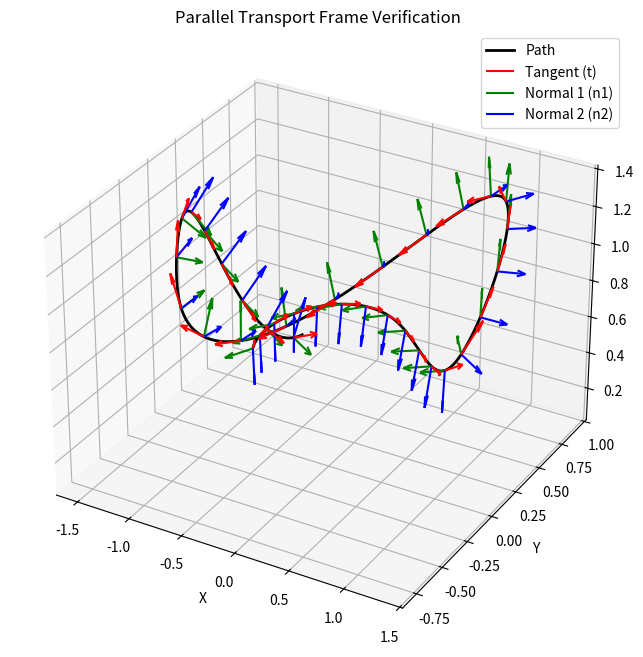

Write Python code to recreate this figure.
import matplotlib.pyplot as plt  # noqa: D100
import numpy as np
from scipy.interpolate import CubicSpline


class GeometryEngine:  # noqa: D101
    def __init__(self):  # noqa: D107
        # 1. Define Waypoints (Same as in your controller)
        
        # Waypoints in 3D space (x, y, z)
        waypoints = np.array(
            [
                [-1.5, 0.75, 0.05],
                [-1.0, 0.55, 0.4],
                [0.3, 0.35, 0.7],
                [1.3, -0.15, 0.9],
                [0.85, 0.85, 1.2],
                [-0.5, -0.05, 0.7],
                [-1.2, -0.2, 0.8],
                [-1.2, -0.2, 1.2],
                [-0.0, -0.7, 1.2],
                [0.5, -0.75, 1.2],
            ]
        )

        # 2. Create Spline parameterized by approximate Arc Length (s)
        # Calculate cumulative distance
        # dists is the distance between consecutive waypoints
        dists = np.linalg.norm(np.diff(waypoints, axis=0), axis=1)
        
        # Insert cumulative distances to get s values
        # s = [0, d1, d1+d2, ..., total_length]
        self.s_path = np.insert(np.cumsum(dists), 0, 0.0)
        self.total_length = self.s_path[-1]

        # CubicSpline: s -> (x,y,z)
        self.spline = CubicSpline(self.s_path, waypoints)

        # 3. Precompute Frame
        self.pt_frame = self._generate_parallel_transport_frame()



    def _generate_parallel_transport_frame(self, num_points=1000):  # noqa: ANN001, ANN202
        """Generates the Parallel Transport frame using the paper's update law.
        Eq (7): [t, n1, n2]' = Matrix * [t, n1, n2].
        """  # noqa: D205
        s_eval = np.linspace(0, self.total_length, num_points)
        ds = s_eval[1] - s_eval[0] # ds is the step size in s

        frames = {"s": s_eval, "pos": [], "t": [], "n1": [], "n2": [], "k1": [], "k2": []}

        # --- Initialization (Section 2.4.1) ---
        # "n2 is pointing to the direction of gravity" roughly
        # t0 is the tangent at s=0
        self.spline(0)
        t_0 = self.spline(0, 1)  # First derivative
        t_0 /= np.linalg.norm(t_0) # make it unit vector

        # Initial Normal (Gram-Schmidt against Gravity)
        g_vec = np.array([0, 0, -1])  # Down vector (gravity)

        # If tangent is perfectly vertical, handle singularity
        if np.linalg.norm(np.cross(t_0, g_vec)) < 1e-3:
            dummy = np.array([1, 0, 0])
            n1_0 = np.cross(t_0, dummy)
        else:
            # Paper Eq 20 strategy: n2 is roughly g projected
            # n2 = g - (g.t)t
            # remove the projection onto t to get vector orthogonal to t
            n2_0 = g_vec - np.dot(g_vec, t_0) * t_0
            n2_0 /= np.linalg.norm(n2_0)
            
            
            # n1 completes the triad
            n1_0 = np.cross(n2_0, t_0)

        # Storage
        curr_t = t_0
        curr_n1 = n1_0
        curr_n2 = n2_0

        for i, s in enumerate(s_eval):
            # 1. Exact Position & Tangent from Spline
            pos = self.spline(s)

            # 2. Calculate Curvature Vector (dt/ds)
            # Second derivative of position w.r.t s is curvature vector (approx)
            curvature_vec = self.spline(s, 2)

            # 3. Paper Logic: Find k1, k2 by projecting curvature
            # The paper defines dot(t) = -k1*n1 - k2*n2 (Eq 7 implies this structure)
            # Therefore:
            # k1 = - dot(curvature_vec, curr_n1)
            # k2 = - dot(curvature_vec, curr_n2)
            k1 = -np.dot(curvature_vec, curr_n1)
            k2 = -np.dot(curvature_vec, curr_n2)

            # 4. Propagate Frame (Integration)
            # Update t is handled by the spline geometry naturally,
            # we mainly need to rotate n1 and n2 to stay twist-free.

            # Eq 7: dot(n1) = k1 * t
            # Eq 7: dot(n2) = k2 * t

            next_n1 = curr_n1 + (k1 * curr_t) * ds
            next_n2 = curr_n2 + (k2 * curr_t) * ds

            # 5. Re-align with new tangent (Gram-Schmidt)
            # Get next tangent from spline geometry to be exact
            if i < len(s_eval) - 1:
                next_t = self.spline(s_eval[i + 1], 1)
                next_t /= np.linalg.norm(next_t)
            else:
                next_t = curr_t  # End of path

            # Orthogonalize n1 against new t
            next_n1 = next_n1 - np.dot(next_n1, next_t) * next_t
            next_n1 /= np.linalg.norm(next_n1)

            # Recompute n2 to ensure perfect triad
            next_n2 = np.cross(next_t, next_n1)

            # Store
            frames["pos"].append(pos)
            frames["t"].append(curr_t)
            frames["n1"].append(curr_n1)
            frames["n2"].append(curr_n2)
            frames["k1"].append(k1)
            frames["k2"].append(k2)

            # Update
            curr_t = next_t
            curr_n1 = next_n1
            curr_n2 = next_n2

        # Convert lists to numpy arrays
        for key in frames:
            frames[key] = np.array(frames[key])

        return frames

    def verify_mathematically(self):
        """Runs numerical assertions to ensure the frame is valid."""
        print("\n--- Running Mathematical Verification ---")

        t = self.pt_frame["t"]
        n1 = self.pt_frame["n1"]
        n2 = self.pt_frame["n2"]
        s = self.pt_frame["s"]
        ds = s[1] - s[0]

        # 1. Orthonormality Check
        # t.t=1, n1.n1=1, n2.n2=1
        norm_err = np.max(np.abs(np.linalg.norm(t, axis=1) - 1.0))
        # t.n1=0, t.n2=0, n1.n2=0
        orth_err_1 = np.max(np.abs(np.einsum("ij,ij->i", t, n1)))
        orth_err_2 = np.max(np.abs(np.einsum("ij,ij", t, n2)))
        orth_err_3 = np.max(np.abs(np.einsum("ij,ij", n1, n2)))

        print(f"[Check 1] Unit Norm Error: {norm_err:.2e}")
        print(f"[Check 2] Orthogonality Error: {max(orth_err_1, orth_err_2, orth_err_3):.2e}")

        assert norm_err < 1e-6, "Vectors are not unit length!"
        assert orth_err_1 < 1e-6, "Vectors are not orthogonal!"

        # 2. Tangency Check
        # Does 't' match the analytical derivative of the spline?
        # Note: Spline derivative isn't normalized by default.
        spline_t = self.spline(s, 1)
        spline_t = spline_t / np.linalg.norm(spline_t, axis=1)[:, None]
        tangency_err = np.max(np.linalg.norm(t - spline_t, axis=1))

        print(f"[Check 3] Tangency Mismatch: {tangency_err:.2e}")
        assert tangency_err < 1e-3, "Frame tangent diverges from Spline tangent!"

        # 3. Minimal Twist Check (The Parallel Transport Property)
        # Definition: The derivative of n1 along s should have NO component in n2 direction.
        # i.e., n1_dot . n2 ~= 0

        # Numerical differentiation of n1
        n1_dot = np.gradient(n1, ds, axis=0)

        # Project n1_dot onto n2
        twist_component = np.einsum("ij,ij->i", n1_dot, n2)
        max_twist = np.max(np.abs(twist_component))
        avg_twist = np.mean(np.abs(twist_component))

        print(f"[Check 4] Twist Error (Max): {max_twist:.2e} rad/m")
        print(f"[Check 4] Twist Error (Avg): {avg_twist:.2e} rad/m")

        # Tolerance Note: Discrete integration always yields some error proportional to ds^2
        if max_twist < 0.1:
            print(">> SUCCESS: Frame is Twist-Minimal.")
        else:
            print(">> FAILURE: Frame is rotating around tangent!")

    def plot_frame(self):
        """Visualizes the Spline and PT Frame."""
        fig = plt.figure(figsize=(10, 8))
        ax = fig.add_subplot(111, projection="3d")

        # Plot Path
        pos = self.pt_frame["pos"]
        ax.plot(pos[:, 0], pos[:, 1], pos[:, 2], "k-", linewidth=2, label="Path")

        # Subsample for quiver plot (too many arrows looks messy)
        step = 30
        idx = np.arange(0, len(pos), step)

        xyz = pos[idx]
        t = self.pt_frame["t"][idx]
        n1 = self.pt_frame["n1"][idx]
        n2 = self.pt_frame["n2"][idx]

        # Plot Frame Vectors
        # Tangent (Red)
        ax.quiver(
            xyz[:, 0],
            xyz[:, 1],
            xyz[:, 2],
            t[:, 0],
            t[:, 1],
            t[:, 2],
            color="r",
            length=0.2,
            normalize=True,
            label="Tangent (t)",
        )

        # Normal 1 (Green)
        ax.quiver(
            xyz[:, 0],
            xyz[:, 1],
            xyz[:, 2],
            n1[:, 0],
            n1[:, 1],
            n1[:, 2],
            color="g",
            length=0.2,
            normalize=True,
            label="Normal 1 (n1)",
        )

        # Normal 2 (Blue)
        ax.quiver(
            xyz[:, 0],
            xyz[:, 1],
            xyz[:, 2],
            n2[:, 0],
            n2[:, 1],
            n2[:, 2],
            color="b",
            length=0.2,
            normalize=True,
            label="Normal 2 (n2)",
        )

        ax.set_title("Parallel Transport Frame Verification")
        ax.set_xlabel("X")
        ax.set_ylabel("Y")
        ax.set_zlabel("Z")
        ax.legend()
        plt.show()


if __name__ == "__main__":
    geo = GeometryEngine()
    print(f"Path Length: {geo.total_length:.2f} m")

    # 1. Math Verification
    geo.verify_mathematically()

    # 2. Visual Verification
    print("\nVisualizing Frame...")
    geo.plot_frame()
